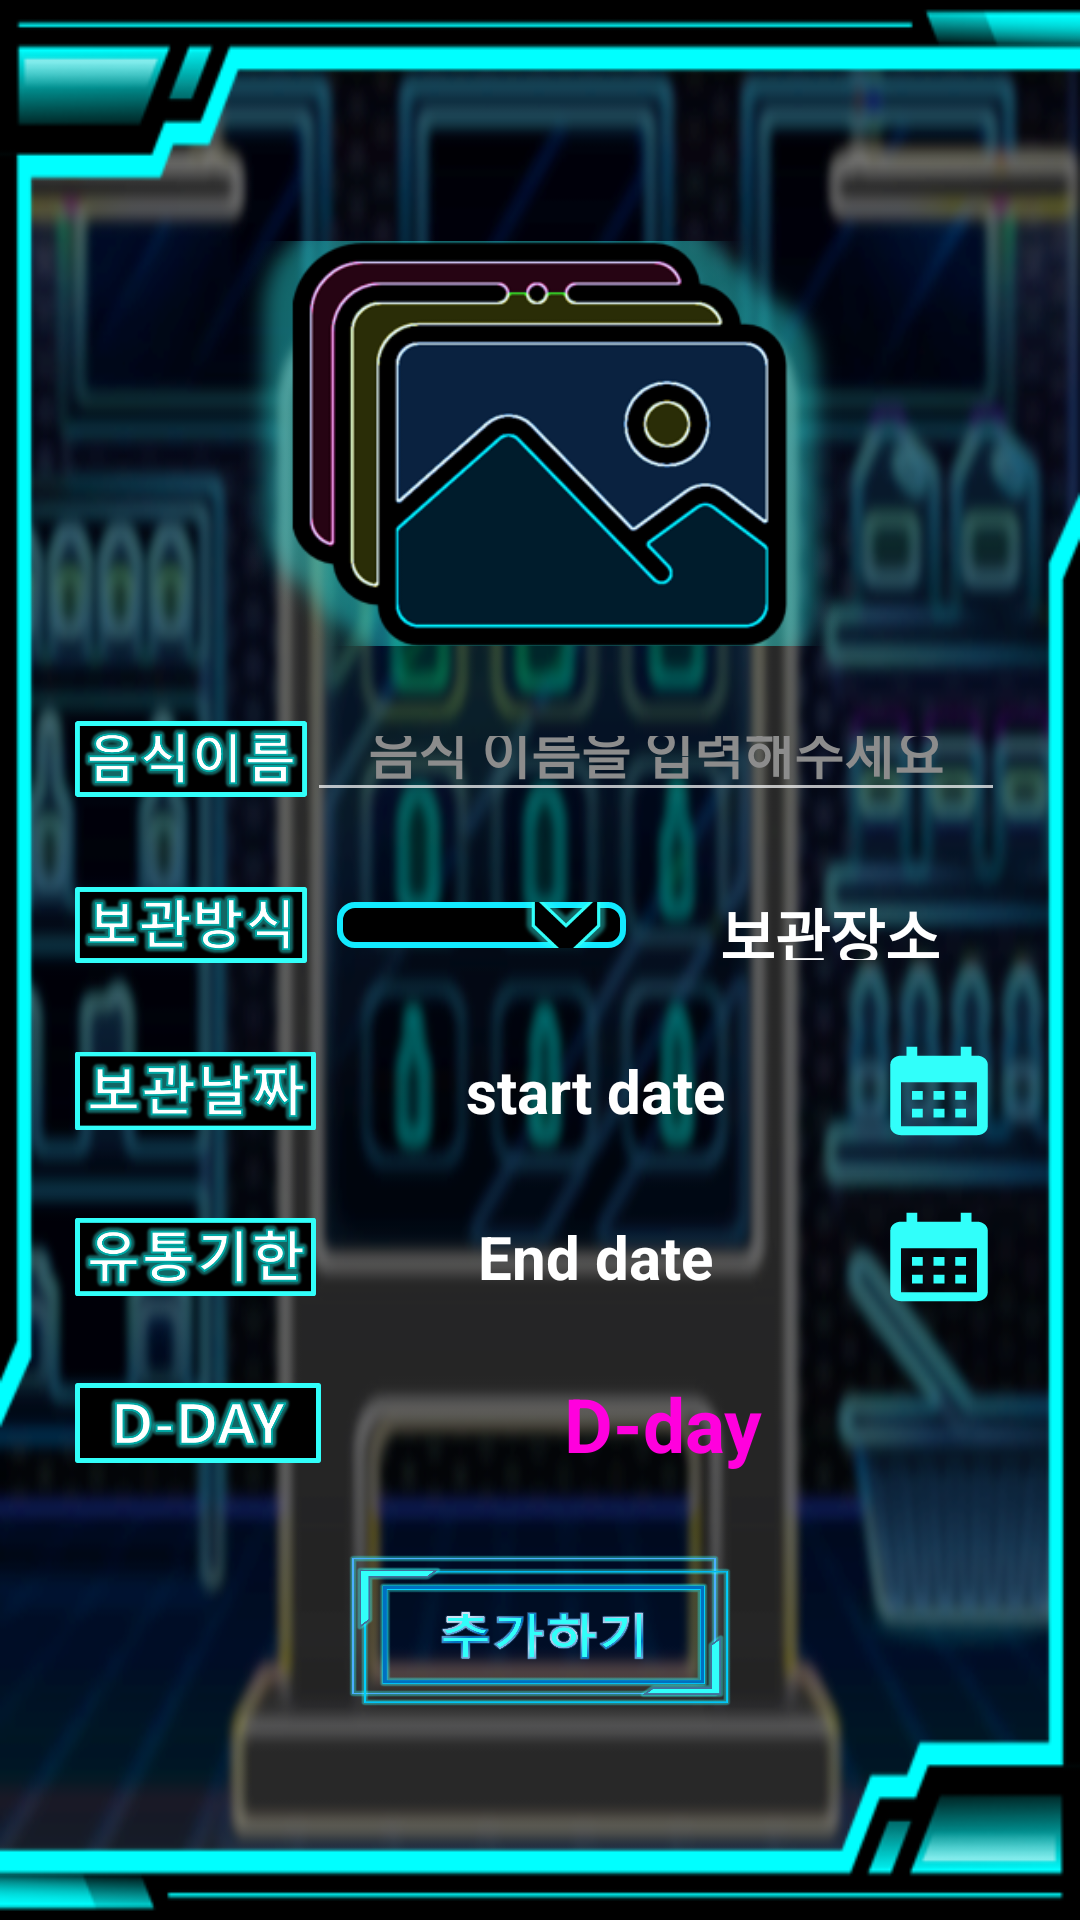

Android layout source for this screen:
<!-- AndroidManifest.xml: application theme Theme.Foodition -->
<!-- res/layout/activity_foodition_add.xml -->
<?xml version="1.0" encoding="utf-8"?>
<LinearLayout xmlns:android="http://schemas.android.com/apk/res/android"
    xmlns:app="http://schemas.android.com/apk/res-auto"
    xmlns:tools="http://schemas.android.com/tools"
    android:layout_width="match_parent"
    android:layout_height="match_parent"
    android:orientation="vertical"
    android:background="@drawable/foodition3"
    tools:context=".Foodition_Add_Activity">
    <LinearLayout
        android:layout_width="match_parent"
        android:layout_height="match_parent"
        android:orientation="vertical"
        android:padding="15dp"
        android:background="@drawable/fooditionframe2">
    <LinearLayout
        android:layout_width="match_parent"
        android:layout_height="0dp"
        android:layout_weight="1"
        android:orientation="vertical">
    </LinearLayout>
    <LinearLayout
        android:layout_width="match_parent"
        android:layout_height="0dp"
        android:layout_weight="2.8"
        android:padding="10dp"
        android:layout_gravity="center"
        android:gravity="center"
        android:orientation="vertical">

        <ImageButton
            android:id="@+id/btnImg"
            android:layout_width="208dp"
            android:layout_height="155dp"
            android:background="#00ffffff"
            android:scaleType="centerCrop"
            android:src="@drawable/fooditionpic" />
    </LinearLayout>
    <LinearLayout
        android:layout_width="match_parent"
        android:layout_height="0dp"
        android:layout_weight="1"
        android:layout_gravity="center"
        android:gravity="center"
        android:padding="10dp"
        android:orientation="horizontal">
        <ImageView
            android:layout_width="0dp"
            android:layout_height="match_parent"
            android:layout_weight="1"
            app:srcCompat="@drawable/foodname" />
        <EditText
            android:id="@+id/etName"
            android:layout_width="0dp"
            android:layout_height="match_parent"
            android:layout_weight="3"
            android:gravity="center"
            android:textColor="#ffffff"
            android:textStyle="bold"
            android:ems="15"
            android:inputType="textPersonName"
            android:hint="음식 이름을 입력해주세요"
            android:textColorHint="#8C8C8C" />
    </LinearLayout>
    <LinearLayout
        android:layout_width="match_parent"
        android:layout_height="0dp"
        android:layout_weight="1"
        android:layout_gravity="center"
        android:gravity="center"
        android:padding="10dp"
        android:orientation="horizontal">
        <LinearLayout
            android:layout_width="0dp"
            android:layout_height="match_parent"
            android:layout_weight="1"
            android:layout_gravity="center"
            android:gravity="center"
            android:orientation="horizontal">
            <ImageView
                android:layout_width="match_parent"
                android:layout_height="match_parent"
                app:srcCompat="@drawable/foodarea" />
        </LinearLayout>
        <LinearLayout
            android:layout_width="0dp"
            android:layout_height="match_parent"
            android:layout_weight="1.5"
            android:layout_gravity="center"
            android:gravity="center"
            android:padding="10dp"
            android:orientation="horizontal">
            <Spinner
                android:id="@+id/spinner"
                android:layout_width="match_parent"
                android:layout_height="match_parent"
                android:layout_weight="1"
                android:background="@drawable/spinner_1"
                android:popupBackground="@color/black"
                android:textAlignment="center"/>
        </LinearLayout>
        <LinearLayout
            android:layout_width="0dp"
            android:layout_height="match_parent"
            android:layout_weight="1.5"
            android:layout_gravity="center"
            android:gravity="center"
            android:padding="6dp"
            android:orientation="horizontal">
            <TextView
                android:id="@+id/tvArea"
                android:layout_width="0dp"
                android:layout_height="match_parent"
                android:layout_weight="1.5"
                android:gravity="center"
                android:textSize="20dp"
                android:textStyle="bold"
                android:textColor="#ffffff"
                android:text="보관장소" />
        </LinearLayout>
    </LinearLayout>
    <LinearLayout
        android:layout_width="match_parent"
        android:layout_height="0dp"
        android:layout_weight="1"
        android:layout_gravity="center"
        android:gravity="center"
        android:padding="10dp"
        android:orientation="horizontal">
        <ImageView
            android:layout_width="0dp"
            android:layout_height="match_parent"
            android:layout_weight="1.3"
            app:srcCompat="@drawable/foodstdate" />
        <TextView
            android:id="@+id/tvStDate"
            android:layout_width="0dp"
            android:layout_height="match_parent"
            android:layout_weight="3"
            android:gravity="center"
            android:textColor="#ffffff"
            android:textSize="20dp"
            android:textStyle="bold"
            android:text="start date" />
        <Button
            android:id="@+id/btnStDate"
            android:layout_width="0dp"
            android:layout_height="match_parent"
            android:layout_weight="0.7"
            android:background="@drawable/baseline_calendar_month_24"/>
    </LinearLayout>
    <LinearLayout
        android:layout_width="match_parent"
        android:layout_height="0dp"
        android:layout_weight="1"
        android:layout_gravity="center"
        android:gravity="center"
        android:padding="10dp"
        android:orientation="horizontal">
        <ImageView
            android:layout_width="0dp"
            android:layout_height="match_parent"
            android:layout_weight="1.3"
            app:srcCompat="@drawable/foodenddate" />
        <TextView
            android:id="@+id/tvEndDate"
            android:layout_width="0dp"
            android:layout_height="match_parent"
            android:layout_weight="3"
            android:gravity="center"
            android:textColor="#ffffff"
            android:textSize="20dp"
            android:textStyle="bold"
            android:text="End date" />
        <Button
            android:id="@+id/btnEndDate"
            android:layout_width="0dp"
            android:layout_height="match_parent"
            android:layout_weight="0.7"
            android:background="@drawable/baseline_calendar_month_24"/>
    </LinearLayout>
    <LinearLayout
        android:layout_width="match_parent"
        android:layout_height="0dp"
        android:layout_weight="1"
        android:layout_gravity="center"
        android:gravity="center"
        android:padding="10dp"
        android:orientation="horizontal">

        <ImageView
            android:layout_width="6dp"
            android:layout_height="34dp"
            android:layout_weight="1"
            app:srcCompat="@drawable/fooddday" />
        <TextView
            android:id="@+id/tvD_day"
            android:layout_width="0dp"
            android:layout_height="match_parent"
            android:layout_weight="3"
            android:gravity="center"
            android:textColor="#FF00DD"
            android:textSize="25dp"
            android:textStyle="bold"
            android:text="D-day" />
    </LinearLayout>
    <LinearLayout
        android:layout_width="match_parent"
        android:layout_height="0dp"
        android:layout_weight="1.2"
        android:layout_gravity="bottom"
        android:gravity="bottom"
        android:orientation="vertical">
        <Button
            android:id="@+id/btnAdd"
            android:layout_width="128dp"
            android:layout_height="51dp"
            android:layout_gravity="center"
            android:background="@drawable/bt_add"
            android:gravity="center" />
    </LinearLayout>
        <LinearLayout
            android:layout_width="match_parent"
            android:layout_height="0dp"
            android:layout_weight="1"
            android:orientation="vertical">
        </LinearLayout>
    </LinearLayout>
</LinearLayout>
<!-- resources referenced by this layout -->
<resources>
  <color name="black">#FF000000</color>
  <!-- drawable baseline_calendar_month_24 (drawable) -->
  <vector android:height="24dp" android:tint="#31FFFA"
      android:viewportHeight="24" android:viewportWidth="24"
      android:width="24dp" xmlns:android="http://schemas.android.com/apk/res/android">
      <path android:fillColor="@android:color/white" android:pathData="M19,4h-1V2h-2v2H8V2H6v2H5C3.89,4 3.01,4.9 3.01,6L3,20c0,1.1 0.89,2 2,2h14c1.1,0 2,-0.9 2,-2V6C21,4.9 20.1,4 19,4zM19,20H5V10h14V20zM9,14H7v-2h2V14zM13,14h-2v-2h2V14zM17,14h-2v-2h2V14zM9,18H7v-2h2V18zM13,18h-2v-2h2V18zM17,18h-2v-2h2V18z"/>
  </vector>
  <!-- drawable bt_add: png bitmap (drawable, 170396 bytes) -->
  <!-- drawable foodarea: png bitmap (drawable, 32852 bytes) -->
  <!-- drawable fooddday: png bitmap (drawable, 30426 bytes) -->
  <!-- drawable foodenddate: png bitmap (drawable, 38270 bytes) -->
  <!-- drawable foodition3: png bitmap (drawable, 353861 bytes) -->
  <!-- drawable fooditionframe2: png bitmap (drawable, 18904 bytes) -->
  <!-- drawable fooditionpic: png bitmap (drawable, 49935 bytes) -->
  <!-- drawable foodname: png bitmap (drawable, 32816 bytes) -->
  <!-- drawable foodstdate: png bitmap (drawable, 31420 bytes) -->
  <!-- drawable spinner_1 (drawable) -->
  <?xml version="1.0" encoding="utf-8"?>
  <selector xmlns:android="http://schemas.android.com/apk/res/android">
      <item>
          <layer-list>
              <item>
                  <shape android:shape="rectangle">
                      <solid android:color="#000000" />
                      <corners android:radius="5dp" />
                      <padding android:right="5dp" />
                      <stroke
                          android:width="2dp"
                          android:color="#12EAFF" />
                  </shape>
              </item>
              <item
                  android:drawable="@drawable/spinner1"
                  android:gravity="center|end"
                  android:width="30dp"
                  android:height="30dp" />
          </layer-list>
      </item>
  </selector>
  <style name="Theme.Foodition" parent="Theme.AppCompat.NoActionBar">
          
          <item name="colorPrimary">@color/purple_500</item>
          <item name="colorPrimaryVariant">@color/purple_700</item>
          <item name="colorOnPrimary">@color/white</item>
          
          <item name="colorSecondary">@color/teal_200</item>
          <item name="colorSecondaryVariant">@color/teal_700</item>
          <item name="colorOnSecondary">@color/black</item>
          
          <item name="android:statusBarColor">@color/black</item>
          
          
          <item name="android:windowDrawsSystemBarBackgrounds">true</item>
  
      </style>
  <!-- drawable spinner1: png bitmap (drawable, 5546 bytes) -->
  <color name="purple_500">#FF6200EE</color>
  <color name="purple_700">#FF3700B3</color>
  <color name="white">#FFFFFFFF</color>
  <color name="teal_200">#FF03DAC5</color>
  <color name="teal_700">#FF018786</color>
</resources>
